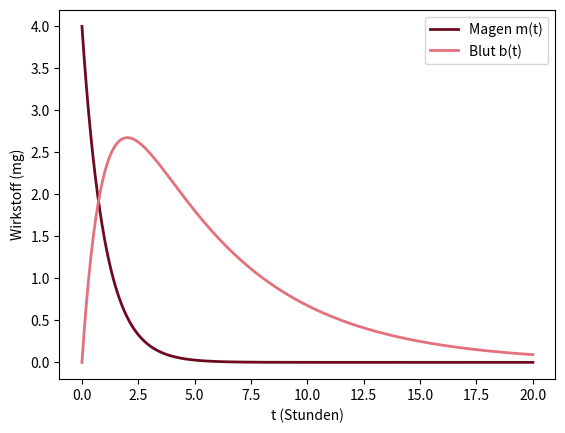

Reproduce this figure in Python.
# Abb. 4.9: Wirkstoff in Magen und Blut (Buch, Abschnitt 4.2, Gl. 4.9)
# dm/dt = -ka m,  db/dt = ka m - ke b  mit ka = 1, ke = 0.2 pro Stunde, m(0) = 4, b(0) = 0:  m(t) = 4 e^(-t), b(t) = 5 (e^(-0.2t) - e^(-t))
# (c) 2026 Philipp Kügler · Programm zum Buch „Dynamische Systeme in den Lebenswissenschaften“ · MIT-Lizenz (siehe LICENSE)
import numpy as np
import matplotlib.pyplot as plt
t = np.linspace(0, 20, 600)
m = 4 * np.exp(-t)
b = 5 * (np.exp(-0.2 * t) - np.exp(-t))
tmax = np.log(5) / 0.8                                   # db/dt = 0: e^(-0.2t) = 5 e^(-t)
print(f"höchster Spiegel im Blut b = {5 * (np.exp(-0.2 * tmax) - np.exp(-tmax)):.3f} mg nach t = {tmax:.3f} h")
A = np.array([[-1, 0], [1, -0.2]])
print("Eigenwerte von A:", "  ".join(f"{l:g}" for l in sorted(np.linalg.eigvals(A).real)))
plt.plot(t, m, color=(0.43, 0.04, 0.12), lw=2, label="Magen m(t)")
plt.plot(t, b, color=(0.89, 0.44, 0.49), lw=2, label="Blut b(t)")
plt.xlabel("t (Stunden)"); plt.ylabel("Wirkstoff (mg)"); plt.legend()
plt.show()
